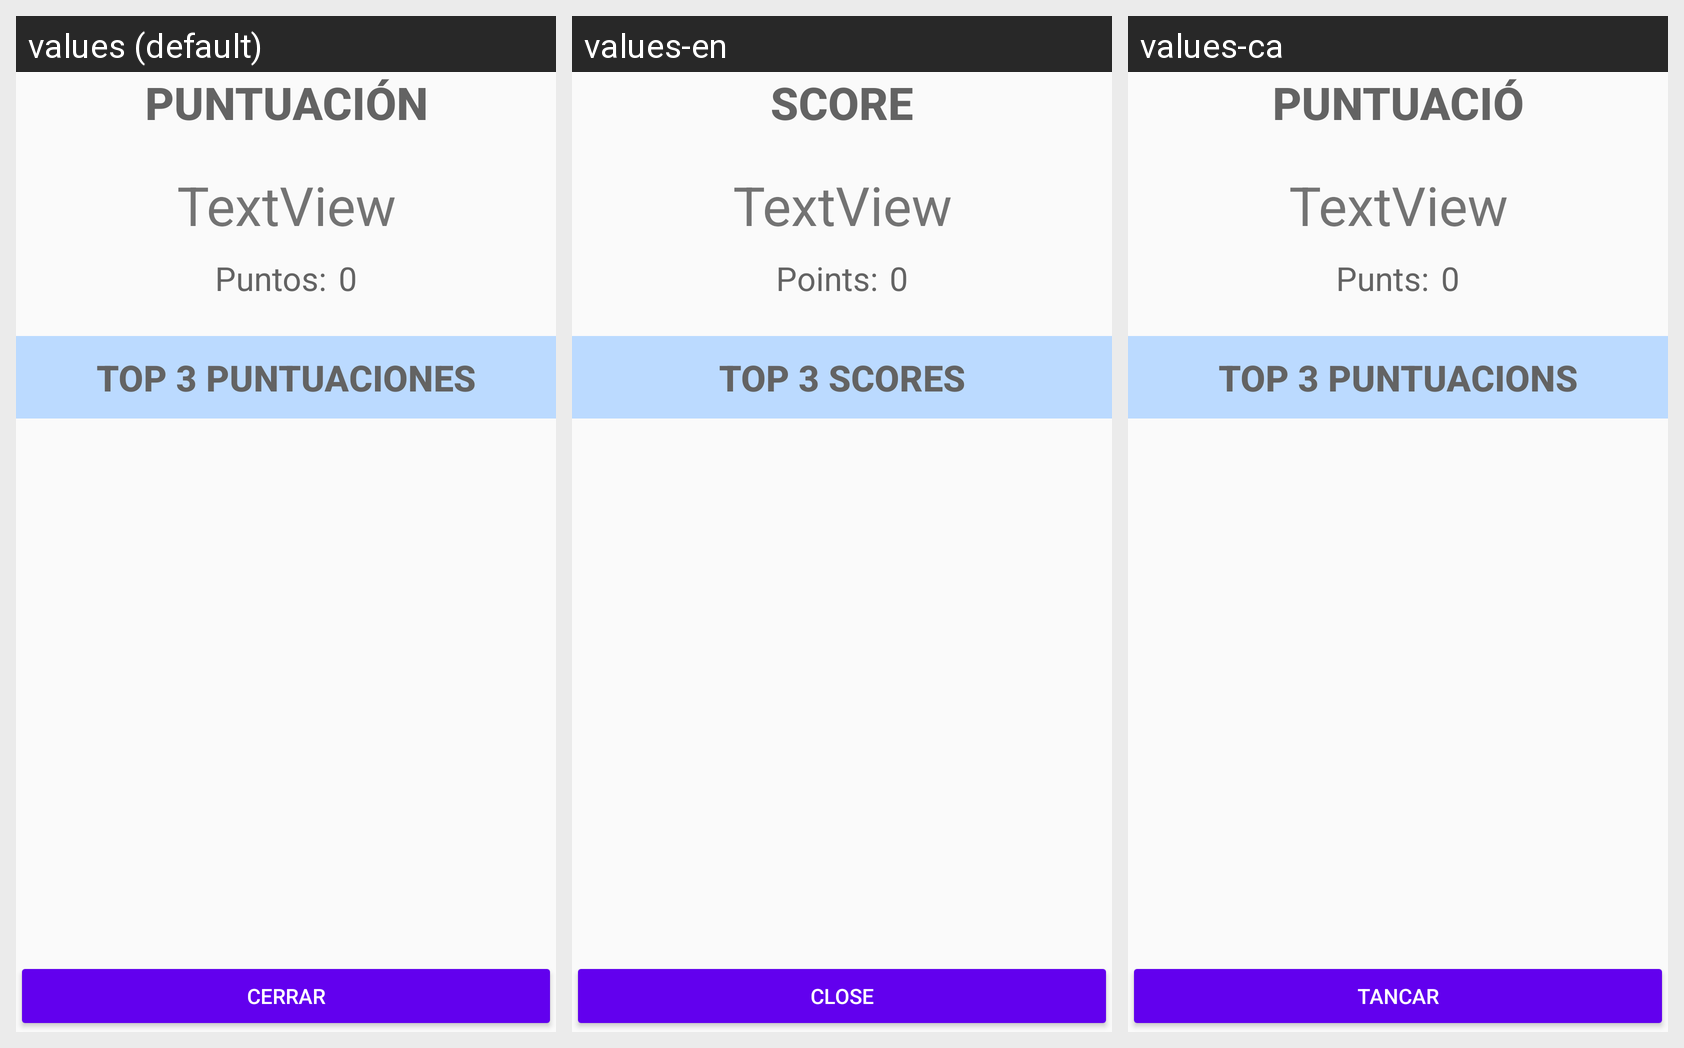

This grid shows one Android layout under several languages. Give, for every string resource on the screen, its name, the default text and each shown locale's text.
Android screen res/layout/activity_popupscoreboard.xml rendered under 3 locales, left to right: values (default), values-en, values-ca. Device: Nexus 5 (rendered at 1080×1920; each locale shown at half size, 540×960, under a caption strip naming it); theme AppTheme.
Other locales in the repository, not shown: values-ca-rES, values-fr, values-pt.
Strings drawn on this screen, with the default value and each locale's value (text and hints the layout hard-codes, and strings that could not be matched under every locale, appear in the picture but are not listed):

puntuacion
  values: PUNTUACIÓN
  values-en: SCORE
  values-ca: PUNTUACIÓ

puntos
  values: Puntos:
  values-en: Points:
  values-ca: Punts:

zero
  values: 0
  values-en: 0  [not translated; the default value is used]
  values-ca: 0  [not translated; the default value is used]

top_scores
  values: TOP 3 PUNTUACIONES
  values-en: TOP 3 SCORES
  values-ca: TOP 3 PUNTUACIONS

cerrar
  values: Cerrar
  values-en: Close
  values-ca: Tancar
